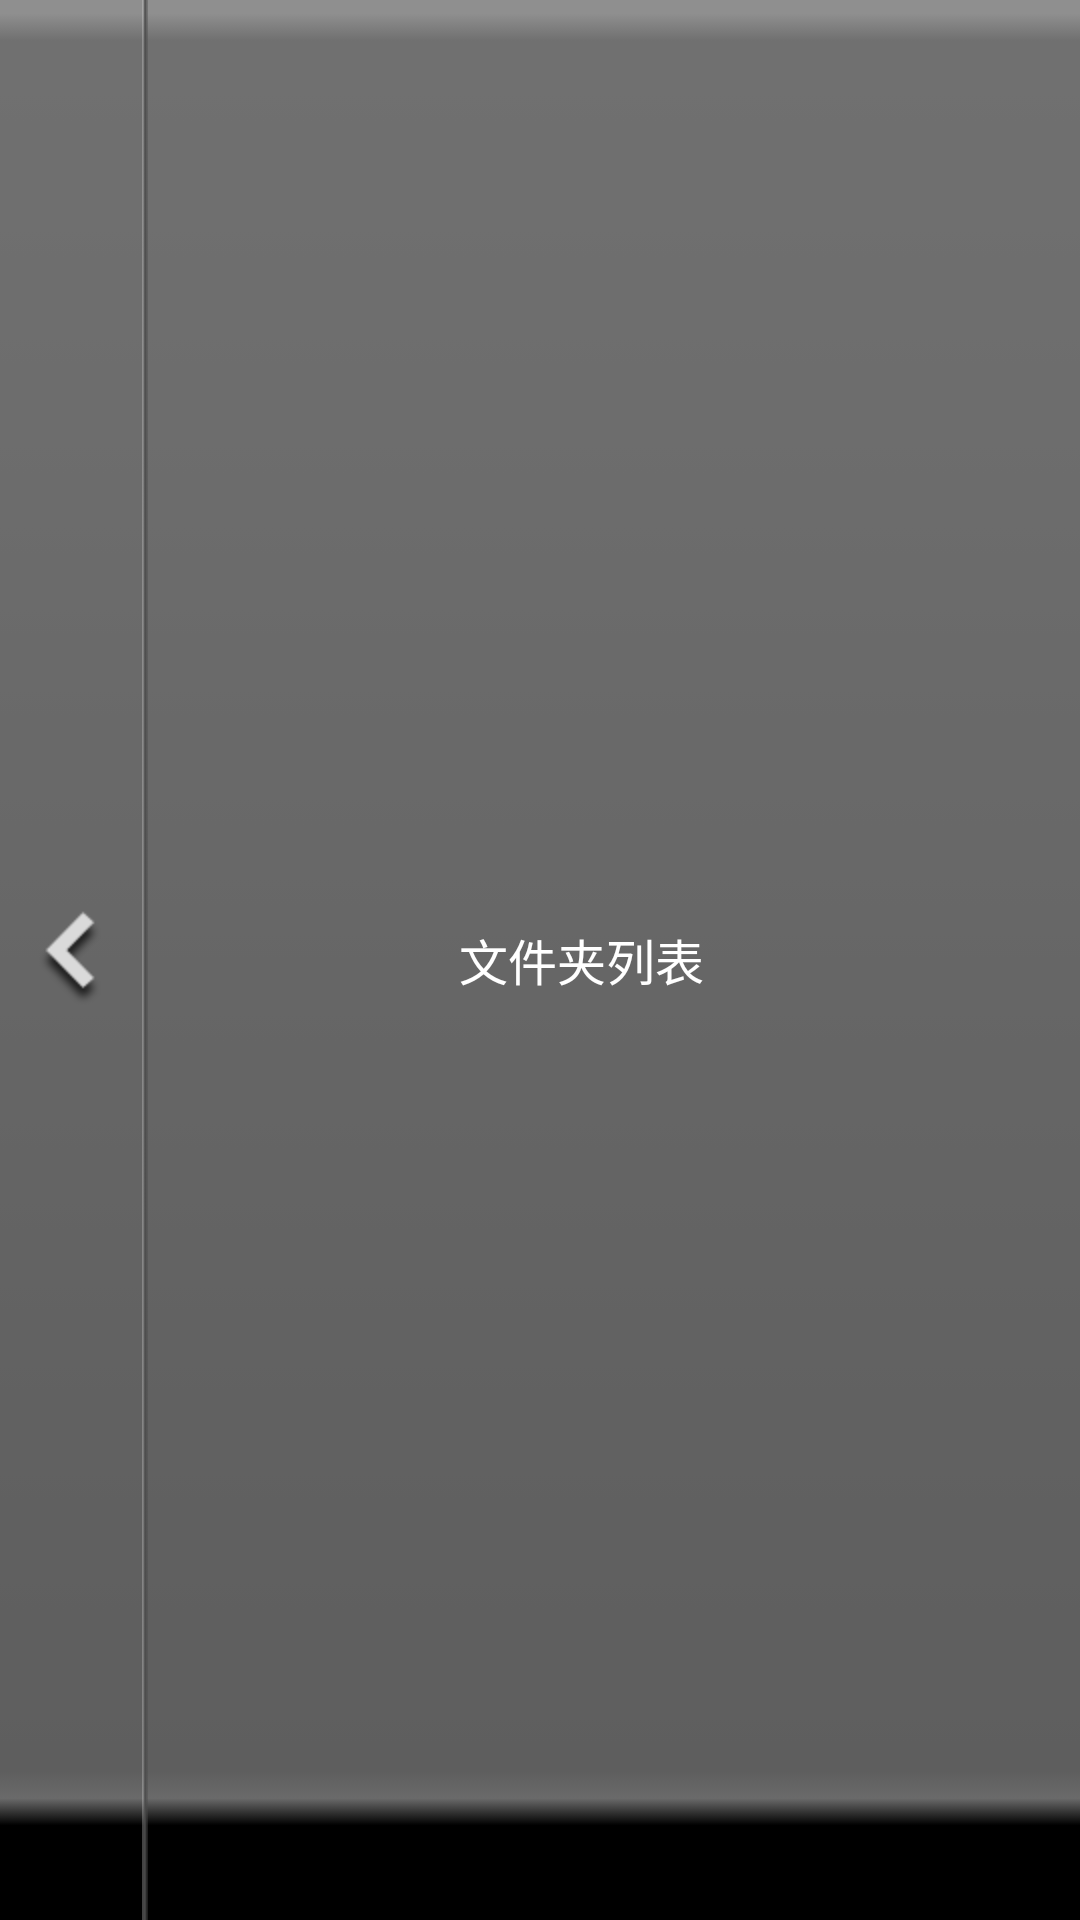

This screen was rendered from an Android layout file. Write that file and the resources it references.
<!-- AndroidManifest.xml: application theme SampleTheme -->
<!-- res/layout/folder_header_layout.xml -->
<?xml version="1.0" encoding="utf-8"?>
<RelativeLayout xmlns:android="http://schemas.android.com/apk/res/android"
    android:id="@+id/title"
    android:layout_width="fill_parent"
    android:layout_height="48dp"
    android:background="@drawable/title" >

    <Button
        android:id="@+id/back_btn"
        android:layout_width="wrap_content"
        android:layout_height="wrap_content"
        android:layout_alignParentLeft="true"
        android:layout_centerInParent="true"
        android:layout_marginLeft="12dp"
        android:layout_marginRight="12dp" 
        android:background="@drawable/back_btn" />

    <ImageView
        android:layout_width="wrap_content"
        android:layout_height="match_parent"
        android:layout_toRightOf="@id/back_btn"
        android:contentDescription="@string/app_name"
        android:scaleType="fitXY"
        android:src="@drawable/line_bg" />

    <TextView
        android:id="@+id/folder_header_txt"
        android:layout_width="fill_parent"
        android:layout_height="fill_parent"
        android:layout_marginRight="20dp"
        android:layout_toRightOf="@id/back_btn"
        android:gravity="center"
        android:text="@string/folder_list"
        android:textColor="@color/white"
        android:textSize="8pt" />
</RelativeLayout>
<!-- resources referenced by this layout -->
<resources>
  <color name="white">#FFFFFF</color>
  <!-- drawable back_btn: png bitmap (drawable-hdpi, 2432 bytes) -->
  <!-- drawable line_bg: png bitmap (drawable-hdpi, 940 bytes) -->
  <!-- drawable title: png bitmap (drawable-hdpi, 990 bytes) -->
  <string name="app_name">猝发式侦听接收软件</string>
  <string name="folder_list">文件夹列表</string>
  <style name="SampleTheme" parent="@android:style/Theme.Black.NoTitleBar">
  	    <item name="android:dropDownListViewStyle">@style/TestSpinnerStyle</item>
  	</style>
  <style name="TestSpinnerStyle" parent="android:style/Widget.ListView.DropDown">
  	    <item name="android:divider">@drawable/spinner_divider</item>
  	    <item name="android:dividerHeight">3dp</item>
  	    
  		<item name="android:paddingTop">0dp</item>
  	</style>
  <!-- drawable spinner_divider: png bitmap (drawable-hdpi, 936 bytes) -->
</resources>
